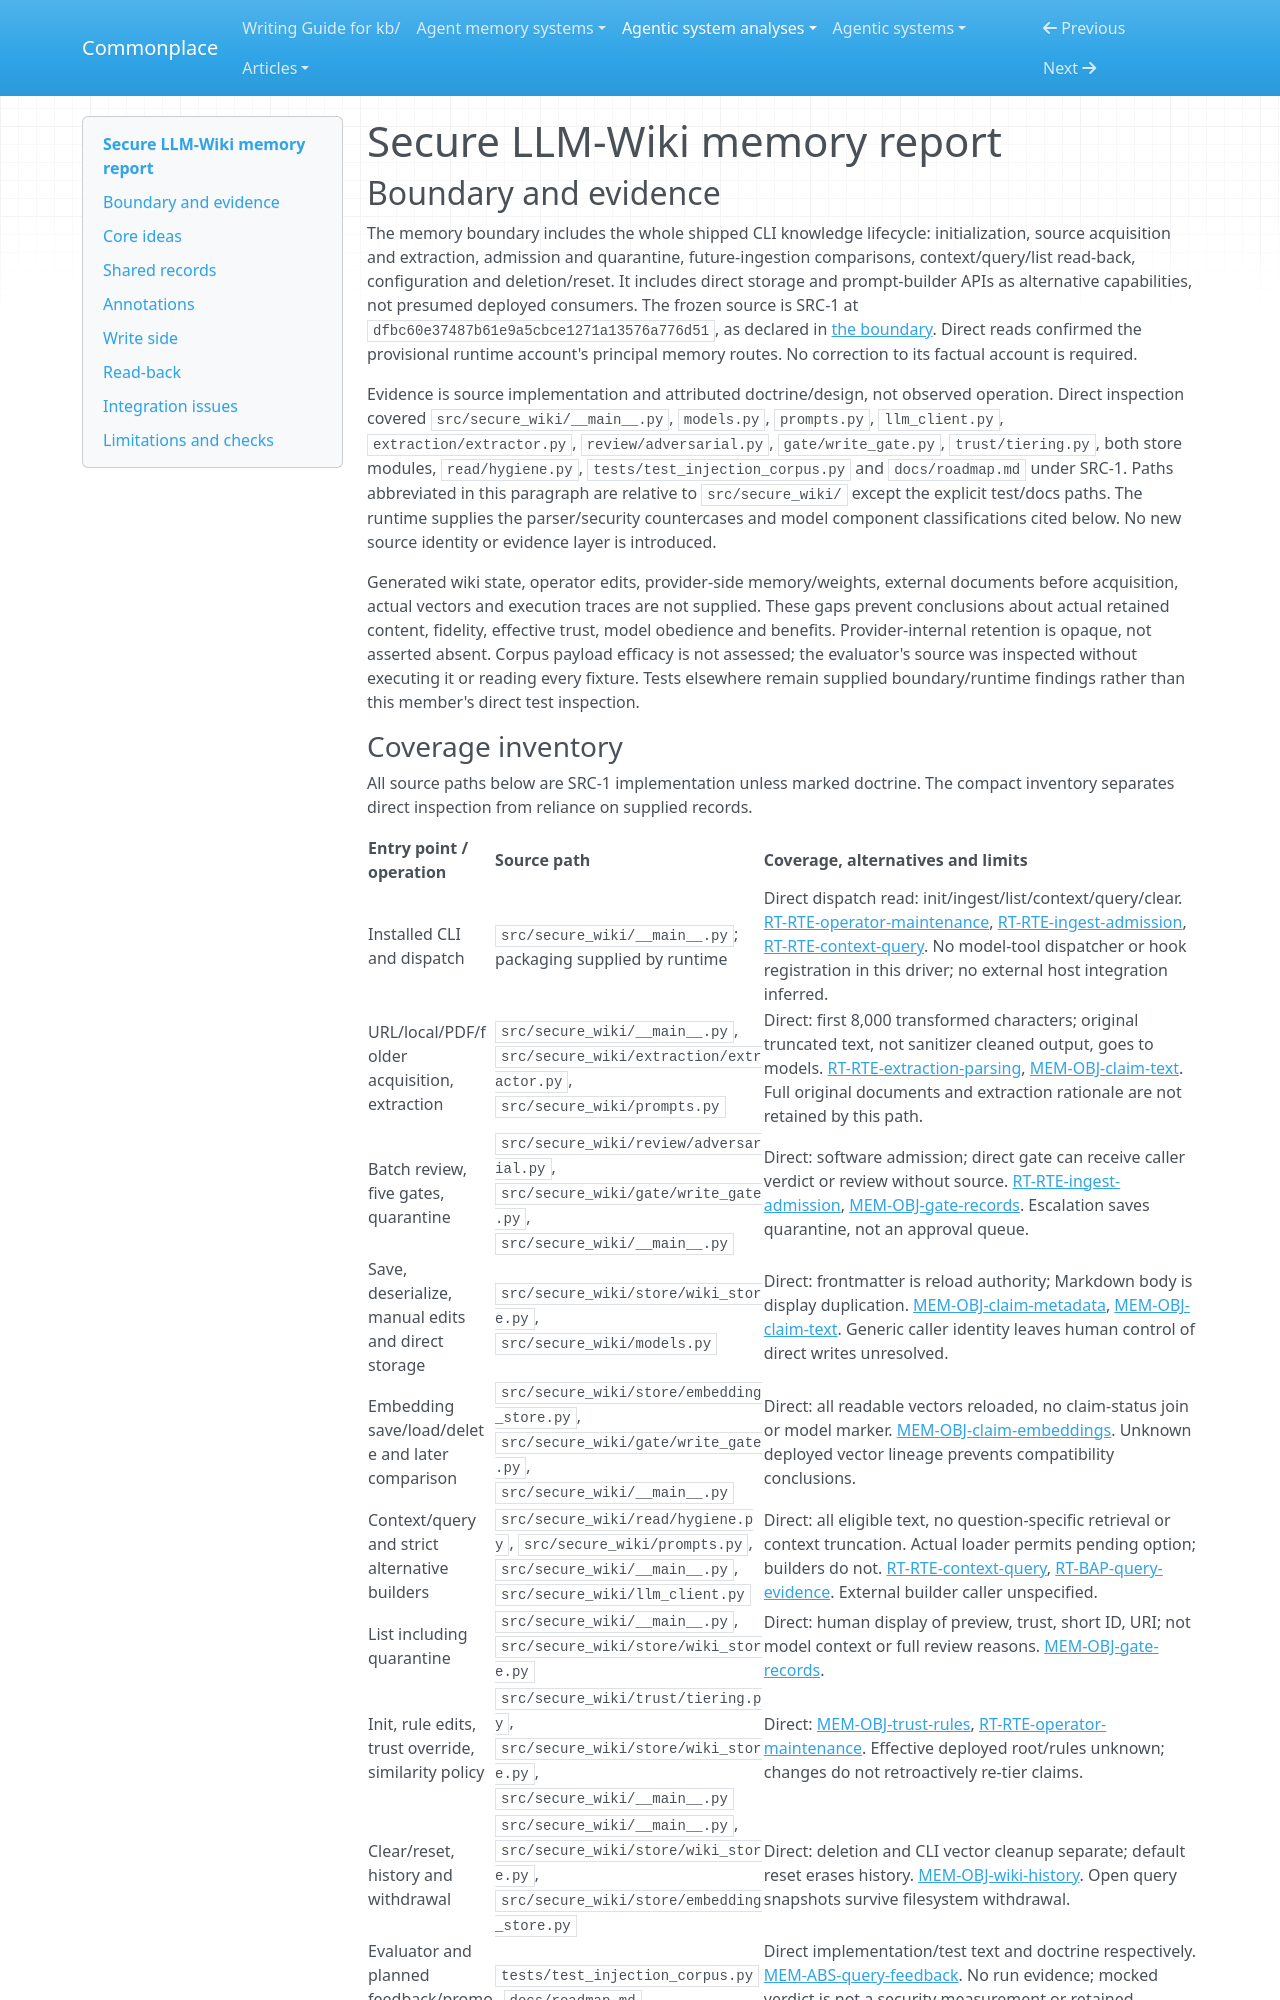

repository: zby/commonplace · page: agentic-system-analyses/retained/nicobleh--secure-llm-wiki/memory/index.html · generator: mkdocs

---
type: agentic-system-analyses/types/agentic-system-memory-report.md
description: "Secure LLM-Wiki memory: extracted claim text, admission metadata, vectors, policy configuration and Git history across ingestion and later queries."
run-id: AAS-2026-10-19-secure-llm-wiki-df02f419bddb-01
source-identity: https://github.com/nicobleh/secure-llm-wiki
reviewed-boundary: dfbc60e37487b61e9a5cbce1271a13576a776d51
---

# Secure LLM-Wiki memory report

## Boundary and evidence

The memory boundary includes the whole shipped CLI knowledge lifecycle: initialization, source acquisition and extraction, admission and quarantine, future-ingestion comparisons, context/query/list read-back, configuration and deletion/reset. It includes direct storage and prompt-builder APIs as alternative capabilities, not presumed deployed consumers. The frozen source is SRC-1 at `dfbc60e37487b61e9a5cbce1271a13576a776d51`, as declared in [the boundary](boundary.md#source-register). Direct reads confirmed the provisional runtime account's principal memory routes. No correction to its factual account is required.

Evidence is source implementation and attributed doctrine/design, not observed operation. Direct inspection covered `src/secure_wiki/__main__.py`, `models.py`, `prompts.py`, `llm_client.py`, `extraction/extractor.py`, `review/adversarial.py`, `gate/write_gate.py`, `trust/tiering.py`, both store modules, `read/hygiene.py`, `tests/test_injection_corpus.py` and `docs/roadmap.md` under SRC-1. Paths abbreviated in this paragraph are relative to `src/secure_wiki/` except the explicit test/docs paths. The runtime supplies the parser/security countercases and model component classifications cited below. No new source identity or evidence layer is introduced.

Generated wiki state, operator edits, provider-side memory/weights, external documents before acquisition, actual vectors and execution traces are not supplied. These gaps prevent conclusions about actual retained content, fidelity, effective trust, model obedience and benefits. Provider-internal retention is opaque, not asserted absent. Corpus payload efficacy is not assessed; the evaluator's source was inspected without executing it or reading every fixture. Tests elsewhere remain supplied boundary/runtime findings rather than this member's direct test inspection.
